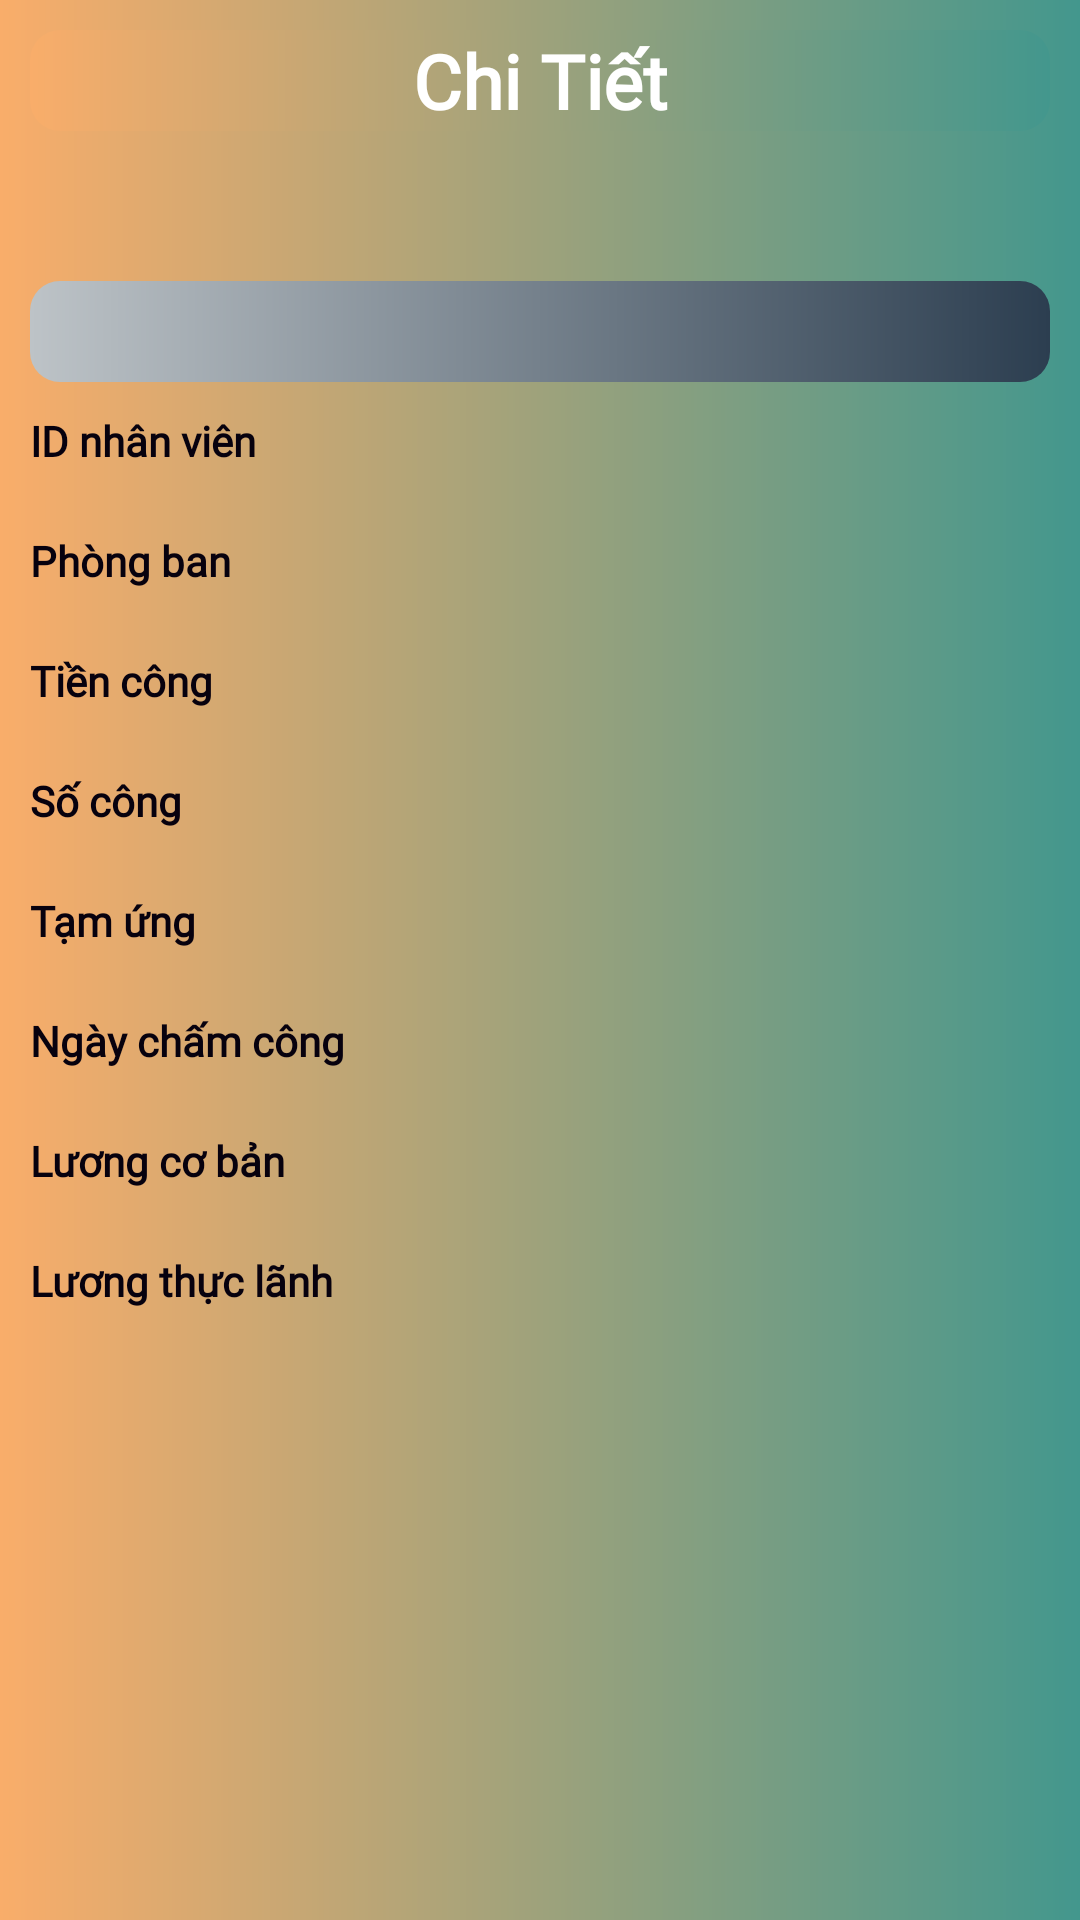

Android layout source for this screen:
<!-- AndroidManifest.xml: application theme Theme.QuanLyTinhLuong -->
<!-- res/layout/activity_chi_tiet_tong_luong.xml -->
<?xml version="1.0" encoding="utf-8"?>
<LinearLayout xmlns:android="http://schemas.android.com/apk/res/android"
    xmlns:app="http://schemas.android.com/apk/res-auto"
    xmlns:tools="http://schemas.android.com/tools"
    android:layout_width="match_parent"
    android:layout_height="match_parent"
    android:orientation="vertical"
    android:padding="10dp"
    android:background="@drawable/background_all"
    tools:context=".Interface.TotalSalary.ChiTietTongLuong">

    <TextView
        android:text="Chi Tiết"
        android:gravity="center"
        style="@style/tv_title"
        android:fontFamily="@font/playfairdisplay_italic"
        android:layout_width="match_parent"
        android:layout_height="wrap_content"/>

    <TextView
        android:layout_marginTop="50dp"
        android:fontFamily="@font/playfairdisplay_italic"
        android:id="@+id/tvTenNV"
        style="@style/tv_title"
        android:background="@drawable/custom_button3"
        android:textColor="@color/colorPrimary"
        android:textStyle="bold"/>

    <LinearLayout
        android:layout_marginTop="10dp"
        android:orientation="horizontal"
        android:layout_width="match_parent"
        android:layout_height="wrap_content">
        <TextView
            android:fontFamily="@font/playfairdisplay_italic"
            style="@style/tv_noidung"
            android:layout_width="120dp"
            android:layout_height="40dp"
            android:text="ID nhân viên" />
        <TextView
            android:layout_marginLeft="40dp"
            android:id="@+id/tvMaNhanVien"
            style="@style/tv_noidung"
            android:layout_width="match_parent"
            android:layout_height="40dp" />
    </LinearLayout>

    <LinearLayout
        android:orientation="horizontal"
        android:layout_width="match_parent"
        android:layout_height="wrap_content">
        <TextView
            android:fontFamily="@font/playfairdisplay_italic"
            style="@style/tv_noidung"
            android:layout_width="120dp"
            android:layout_height="40dp"
            android:text="Phòng ban" />
        <TextView
            android:layout_marginLeft="40dp"

            android:id="@+id/tvTenPhongBan"
            style="@style/tv_noidung"
            android:layout_width="match_parent"
            android:layout_height="40dp" />
    </LinearLayout>

    <LinearLayout
        android:orientation="horizontal"
        android:layout_width="match_parent"
        android:layout_height="wrap_content">
        <TextView
            android:fontFamily="@font/playfairdisplay_italic"
            style="@style/tv_noidung"
            android:layout_width="120dp"
            android:layout_height="40dp"
            android:text="Tiền công" />
        <TextView
            android:layout_marginLeft="40dp"
            android:id="@+id/tvHeSoLuong"
            style="@style/tv_noidung"
            android:layout_width="match_parent"
            android:layout_height="40dp" />
    </LinearLayout>

    <LinearLayout
        android:orientation="horizontal"
        android:layout_width="match_parent"
        android:layout_height="wrap_content">
        <TextView
            android:fontFamily="@font/playfairdisplay_italic"
            style="@style/tv_noidung"
            android:layout_width="120dp"
            android:layout_height="40dp"
            android:text="Số công" />
        <TextView
            android:layout_marginLeft="40dp"
            android:id="@+id/tvSoNgayCong"
            style="@style/tv_noidung"
            android:layout_width="match_parent"
            android:layout_height="40dp" />
    </LinearLayout>

    <LinearLayout
        android:orientation="horizontal"
        android:layout_width="match_parent"
        android:layout_height="wrap_content">
        <TextView
            android:fontFamily="@font/playfairdisplay_italic"
            style="@style/tv_noidung"
            android:layout_width="120dp"
            android:layout_height="40dp"
            android:text="Tạm ứng" />
        <TextView
            android:layout_marginLeft="40dp"
            android:id="@+id/tvTamUng"
            style="@style/tv_noidung"
            android:layout_width="match_parent"
            android:layout_height="40dp" />
    </LinearLayout>

    <LinearLayout
        android:orientation="horizontal"
        android:layout_width="match_parent"
        android:layout_height="wrap_content">
        <TextView
            android:fontFamily="@font/playfairdisplay_italic"
            style="@style/tv_noidung"
            android:layout_width="120dp"
            android:layout_height="40dp"
            android:text="Ngày chấm công" />
        <TextView
            android:layout_marginLeft="40dp"
            android:id="@+id/tvNgayChamCong"
            style="@style/tv_noidung"
            android:layout_width="match_parent"
            android:layout_height="40dp" />
    </LinearLayout>

    <LinearLayout
        android:orientation="horizontal"
        android:layout_width="match_parent"
        android:layout_height="wrap_content">
        <TextView
            android:fontFamily="@font/playfairdisplay_italic"
            style="@style/tv_noidung"
            android:layout_width="120dp"
            android:layout_height="40dp"
            android:text="Lương cơ bản" />
        <TextView
            android:layout_marginLeft="40dp"
            android:id="@+id/tvLuongCB"
            style="@style/tv_noidung"
            android:layout_width="match_parent"
            android:layout_height="40dp" />
    </LinearLayout>

    <LinearLayout
        android:orientation="horizontal"
        android:layout_width="match_parent"
        android:layout_height="wrap_content">
        <TextView
            android:fontFamily="@font/playfairdisplay_italic"
            style="@style/tv_noidung"
            android:layout_width="120dp"
            android:layout_height="40dp"
            android:text="Lương thực lãnh" />
        <TextView
            android:layout_marginLeft="40dp"
            android:id="@+id/tvThucLanh"
            style="@style/tv_noidung"
            android:layout_width="match_parent"
            android:layout_height="40dp" />
    </LinearLayout>

</LinearLayout>
<!-- resources referenced by this layout -->
<resources>
  <color name="colorPrimary">#bdc3c7</color>
  <!-- drawable background_all (drawable) -->
  <?xml version="1.0" encoding="utf-8"?>
  
  <shape xmlns:android="http://schemas.android.com/apk/res/android"
      android:shape="rectangle">
      <gradient android:startColor="#F9AD6A" android:endColor="#43978D" />
  
  
  </shape>
  <!-- drawable custom_button3 (drawable) -->
  <?xml version="1.0" encoding="utf-8"?>
  
  <shape xmlns:android="http://schemas.android.com/apk/res/android"
      android:shape="rectangle">
      <gradient android:startColor="#bdc3c7" android:endColor="#2c3e50" />
      <corners android:radius="10dp"/>
  
  </shape>
  <style name="tv_noidung">
          <item name="android:layout_height">wrap_content</item>
          <item name="android:textStyle">bold</item>
          <item name="android:textColor">#07010E</item>
      </style>
  <style name="tv_title">
          <item name="android:layout_width">match_parent</item>
          <item name="android:layout_height">wrap_content</item>
          <item name="android:gravity">center</item>
          <item name="android:textSize">25sp</item>
          <item name="android:textStyle">bold</item>
          <item name="android:background">@drawable/custom_button1</item>
          <item name="android:textColor">#fff</item>
      </style>
  <style name="Theme.QuanLyTinhLuong" parent="Base.Theme.QuanLyTinhLuong" />
  <!-- drawable custom_button1 (drawable) -->
  <?xml version="1.0" encoding="utf-8"?>
  <shape xmlns:android="http://schemas.android.com/apk/res/android"
      android:shape="rectangle">
      <gradient android:startColor="#F9AD6A" android:endColor="#43978D" />
      <corners android:radius="10dp"/>
  
  </shape>
  <style name="Base.Theme.QuanLyTinhLuong" parent="Theme.AppCompat.DayNight.DarkActionBar">
          
          
          <item name="colorPrimary">#bdc3c7</item>
      </style>
</resources>
